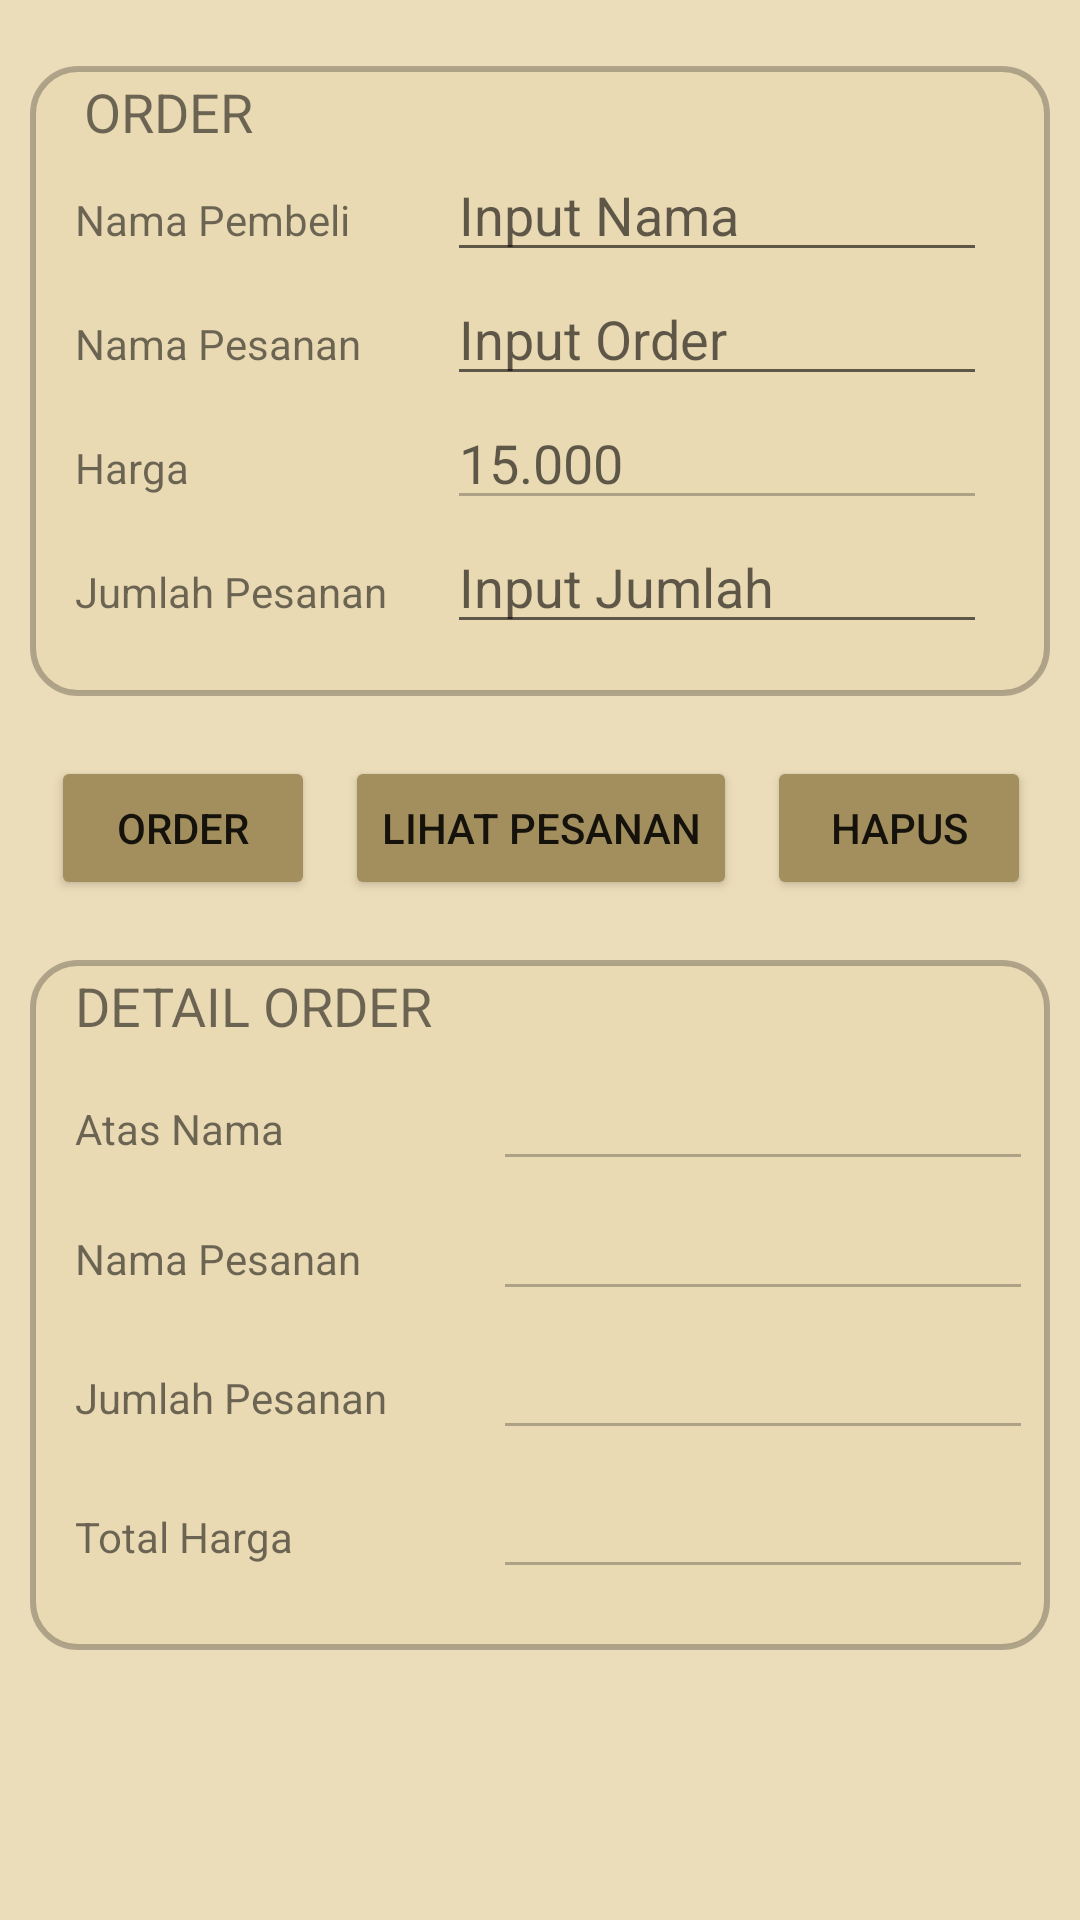

Android layout source for this screen:
<!-- AndroidManifest.xml: application theme Theme.CookieandMilk -->
<!-- res/layout/activity_pesan.xml -->
<?xml version="1.0" encoding="utf-8"?>

<androidx.constraintlayout.widget.ConstraintLayout xmlns:android="http://schemas.android.com/apk/res/android"
    xmlns:app="http://schemas.android.com/apk/res-auto"
    xmlns:tools="http://schemas.android.com/tools"
    android:layout_width="match_parent"
    android:layout_height="match_parent"
    tools:context=".Pesan"
    android:padding="10dp"
    android:background="#ECDDBA">

    <TableLayout
        android:id="@+id/tableLayout"
        android:layout_width="match_parent"
        android:layout_height="210dp"
        android:layout_marginTop="12dp"
        android:background="@drawable/border"
        app:layout_constraintEnd_toEndOf="parent"
        app:layout_constraintTop_toTopOf="parent">

        <TableRow android:layout_marginLeft="8dp" android:layout_marginTop="3dp">

            <TextView
                android:layout_width="wrap_content"
                android:layout_height="wrap_content"
                android:layout_column="0"
                android:layout_marginStart="10sp"
                android:layout_marginLeft="10sp"
                android:text="ORDER"
                android:textSize="18sp" />

        </TableRow>

        <TableRow android:layout_marginLeft="5dp">

            <TextView
                android:layout_width="100dp"
                android:layout_height="wrap_content"
                android:layout_column="0"
                android:layout_marginStart="10sp"
                android:layout_marginLeft="10sp"
                android:text="Nama Pembeli" />

            <EditText
                android:id="@+id/editpembeli"
                android:layout_width="180dp"
                android:layout_height="wrap_content"
                android:layout_column="1"
                android:layout_marginStart="20sp"
                android:layout_marginLeft="50sp"
                android:hint="Input Nama"
                android:shadowColor="#FFFFFF" />

        </TableRow>

        <TableRow android:layout_marginLeft="5dp">

            <TextView
                android:layout_width="100dp"
                android:layout_height="wrap_content"
                android:layout_column="0"
                android:layout_marginStart="10sp"
                android:layout_marginLeft="10sp"
                android:text="Nama Pesanan" />

            <EditText
                android:id="@+id/editnama"
                android:layout_height="wrap_content"
                android:layout_column="1"
                android:layout_marginStart="20sp"
                android:layout_marginLeft="50sp"
                android:hint="Input Order" />

        </TableRow>

        <TableRow android:layout_marginLeft="5dp">

            <TextView
                android:layout_width="wrap_content"
                android:layout_height="wrap_content"
                android:layout_column="0"
                android:layout_marginStart="10sp"
                android:layout_marginLeft="10sp"
                android:text="Harga" />

            <EditText
                android:id="@+id/editharga"
                android:layout_width="wrap_content"
                android:layout_height="wrap_content"
                android:layout_column="1"
                android:layout_marginStart="20sp"
                android:layout_marginLeft="50sp"
                android:enabled="false"
                android:hint="15.000" />

        </TableRow>

        <TableRow android:layout_marginLeft="5dp">

            <TextView
                android:layout_width="wrap_content"
                android:layout_height="wrap_content"
                android:layout_column="0"
                android:layout_marginStart="10sp"
                android:layout_marginLeft="10sp"
                android:text="Jumlah Pesanan" />

            <EditText
                android:id="@+id/editjumlah"
                android:layout_width="wrap_content"
                android:layout_height="wrap_content"
                android:layout_column="1"
                android:layout_marginStart="20sp"
                android:layout_marginLeft="50sp"
                android:hint="Input Jumlah" />

        </TableRow>


    </TableLayout>

    <LinearLayout
        android:id="@+id/lineear"
        android:layout_width="wrap_content"
        android:layout_height="wrap_content"
        android:layout_marginStart="8dp"
        android:layout_marginEnd="8dp"
        android:layout_marginTop="20dp"
        android:gravity="center"
        android:orientation="horizontal"
        app:layout_constraintBottom_toTopOf="@+id/tableLayout2"
        app:layout_constraintEnd_toEndOf="parent"
        app:layout_constraintHorizontal_bias="0.444"
        app:layout_constraintStart_toStartOf="parent"
        app:layout_constraintTop_toBottomOf="@+id/tableLayout"
        app:layout_constraintVertical_bias="0.289">

        <Button
            android:id="@+id/order"
            android:layout_width="wrap_content"
            android:layout_height="wrap_content"
            android:layout_marginRight="10dp"
            android:text="order"
            app:backgroundTint="#A38F5E" />

        <Button
            android:id="@+id/view"
            android:layout_width="wrap_content"
            android:layout_height="wrap_content"
            android:layout_marginRight="10dp"
            android:text="lihat pesanan"
            app:backgroundTint="#A38F5E" />

        <Button
            android:id="@+id/clear"
            android:layout_width="wrap_content"
            android:layout_height="wrap_content"
            android:text="hapus"
            android:textColorLink="#FFFFFF"
            app:backgroundTint="#A38F5E" />

    </LinearLayout>

    <TableLayout
        android:id="@+id/tableLayout2"
        android:background="@drawable/border"
        android:layout_width="match_parent"
        android:layout_height="230dp"
        android:layout_marginTop="20dp"
        app:layout_constraintEnd_toEndOf="parent"
        app:layout_constraintTop_toBottomOf="@+id/lineear">


        <TableRow android:layout_marginLeft="5dp" android:layout_marginTop="3dp">

            <TextView
                android:layout_width="wrap_content"
                android:layout_height="wrap_content"
                android:layout_column="0"
                android:layout_marginStart="10sp"
                android:layout_marginLeft="10sp"
                android:text="DETAIL ORDER"
                android:textSize="18sp" />

        </TableRow>

        <TableRow
            android:layout_marginLeft="5dp"
            android:layout_marginTop="5dp">

            <TextView
                android:layout_width="wrap_content"
                android:layout_height="wrap_content"
                android:layout_column="0"
                android:layout_marginStart="10sp"
                android:layout_marginLeft="10sp"
                android:text="Atas Nama" />

            <EditText
                android:id="@+id/showpembeli"
                android:layout_width="180dp"
                android:layout_height="wrap_content"
                android:layout_column="1"
                android:layout_marginStart="20sp"
                android:layout_marginLeft="50sp"
                android:enabled="false" />

        </TableRow>

        <TableRow
            android:layout_marginLeft="5dp"
            android:layout_marginTop="2dp">

            <TextView
                android:layout_width="wrap_content"
                android:layout_height="wrap_content"
                android:layout_column="0"
                android:layout_marginStart="10sp"
                android:layout_marginLeft="10sp"
                android:text="Nama Pesanan" />

            <EditText
                android:id="@+id/shownama"
                android:layout_width="wrap_content"
                android:layout_height="wrap_content"
                android:layout_column="1"
                android:layout_marginStart="20sp"
                android:layout_marginLeft="50sp"
                android:enabled="false" />

        </TableRow>

        <TableRow
            android:layout_marginLeft="5dp"
            android:layout_marginTop="5dp">

            <TextView
                android:layout_width="wrap_content"
                android:layout_height="wrap_content"
                android:layout_column="0"
                android:layout_marginStart="10sp"
                android:layout_marginLeft="10sp"
                android:text="Jumlah Pesanan" />

            <EditText
                android:id="@+id/showjumlah"
                android:layout_height="wrap_content"
                android:layout_column="1"
                android:layout_marginStart="20sp"
                android:layout_marginLeft="50sp"
                android:enabled="false" />

        </TableRow>

        <TableRow
            android:layout_marginLeft="5dp"
            android:layout_marginTop="5dp">

            <TextView
                android:layout_width="wrap_content"
                android:layout_height="wrap_content"
                android:layout_column="0"
                android:layout_marginStart="10sp"
                android:layout_marginLeft="10sp"
                android:text="Total Harga" />

            <EditText
                android:id="@+id/showtotal"
                android:layout_height="wrap_content"
                android:layout_column="1"
                android:layout_marginStart="20sp"
                android:layout_marginLeft="50sp"
                android:enabled="false" />
        </TableRow>
    </TableLayout>



</androidx.constraintlayout.widget.ConstraintLayout>
<!-- resources referenced by this layout -->
<resources>
  <!-- drawable border (drawable) -->
  <?xml version="1.0" encoding="utf-8"?>
  
  <shape xmlns:android="http://schemas.android.com/apk/res/android">
  
      <solid android:color="#EADAB4"/>
      <stroke
          android:color="#42000000"
          android:width="2dp"/>
  
      <corners android:radius="15dp"/>
  
  </shape>
  <style name="Theme.CookieandMilk" parent="Theme.MaterialComponents.DayNight.DarkActionBar">
          
          <item name="colorPrimary">#BAA7E4</item>
          <item name="colorPrimaryVariant">#BAA7E4</item>
          <item name="colorOnPrimary">@color/white</item>
          
          <item name="colorSecondary">#A38F5E</item>
          <item name="colorSecondaryVariant">@color/teal_700</item>
          <item name="colorOnSecondary">@color/black</item>
          
          <item name="android:statusBarColor" tools:targetApi="l">?attr/colorPrimaryVariant</item>
          
      </style>
  <!-- not gathered from this repository: default colours our renderer supplied (Android Studio template values) -->
  <color name="teal_700">#FF018786</color>
  <color name="black">#FF000000</color>
  <color name="white">#FFFFFFFF</color>
</resources>
